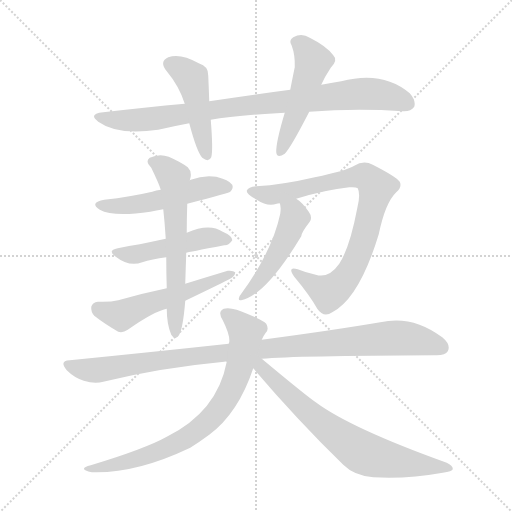
t = 0.00 s
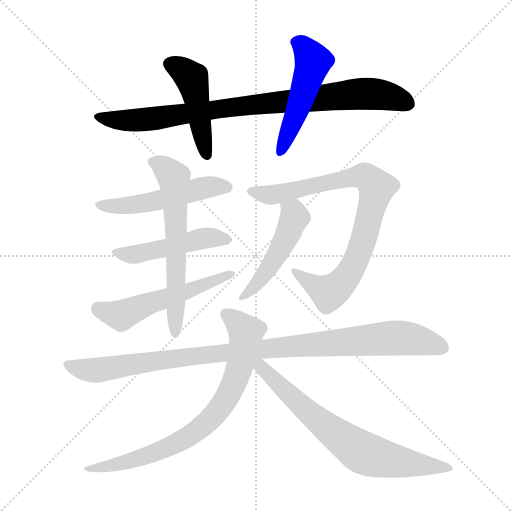
t = 1.92 s
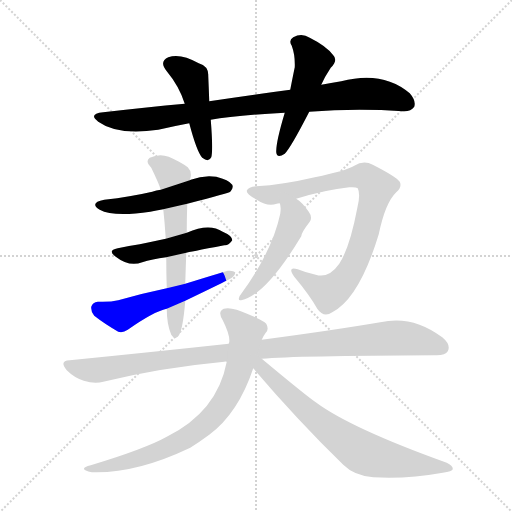
t = 3.84 s
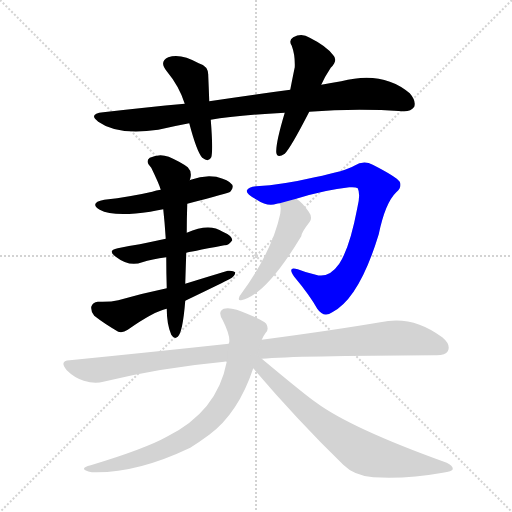
t = 5.75 s
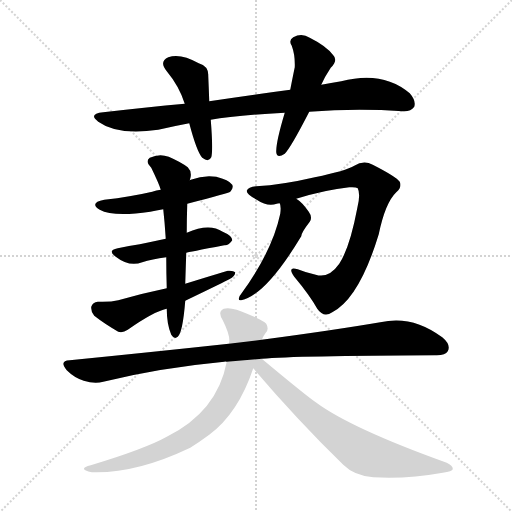
t = 7.67 s
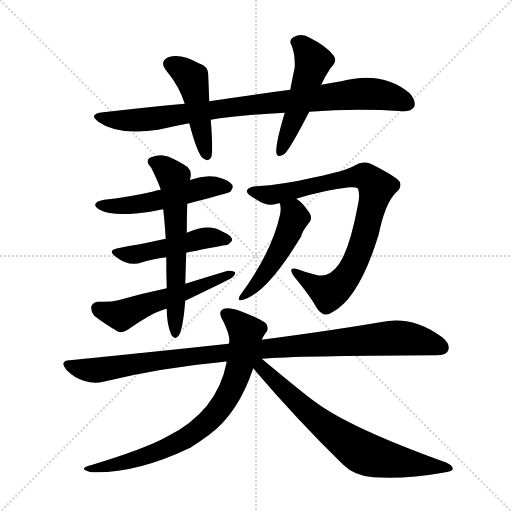
t = 9.59 s

The animated SVG that drew these frames (rendered in a browser with its animation timeline set to each time). Animation: 12 CSS @keyframes rules; one cycle of 9.59 s.

<svg version="1.1" viewBox="0 0 1024 1024" xmlns="http://www.w3.org/2000/svg">
  <g stroke="lightgray" stroke-dasharray="1,1" stroke-width="1" transform="scale(4, 4)">
    <line x1="0" y1="0" x2="256" y2="256"></line>
    <line x1="256" y1="0" x2="0" y2="256"></line>
    <line x1="128" y1="0" x2="128" y2="256"></line>
    <line x1="0" y1="128" x2="256" y2="128"></line>
  </g>
<g transform="scale(1, -1) translate(0, -900)">
   <style type="text/css">
    @keyframes keyframes0 {
      from {
       stroke: blue;
       stroke-dashoffset: 880;
       stroke-width: 128;
       }
       74% {
       animation-timing-function: step-end;
       stroke: blue;
       stroke-dashoffset: 0;
       stroke-width: 128;
       }
       to {
       stroke: black;
       stroke-width: 1024;
       }
       }
       #make-me-a-hanzi-animation-0 {
         animation: keyframes0 0.966146s both;
         animation-delay: 0.000000s;
         animation-timing-function: linear;
       }
    @keyframes keyframes1 {
      from {
       stroke: blue;
       stroke-dashoffset: 463;
       stroke-width: 128;
       }
       60% {
       animation-timing-function: step-end;
       stroke: blue;
       stroke-dashoffset: 0;
       stroke-width: 128;
       }
       to {
       stroke: black;
       stroke-width: 1024;
       }
       }
       #make-me-a-hanzi-animation-1 {
         animation: keyframes1 0.626790s both;
         animation-delay: 0.966146s;
         animation-timing-function: linear;
       }
    @keyframes keyframes2 {
      from {
       stroke: blue;
       stroke-dashoffset: 501;
       stroke-width: 128;
       }
       62% {
       animation-timing-function: step-end;
       stroke: blue;
       stroke-dashoffset: 0;
       stroke-width: 128;
       }
       to {
       stroke: black;
       stroke-width: 1024;
       }
       }
       #make-me-a-hanzi-animation-2 {
         animation: keyframes2 0.657715s both;
         animation-delay: 1.592936s;
         animation-timing-function: linear;
       }
    @keyframes keyframes3 {
      from {
       stroke: blue;
       stroke-dashoffset: 514;
       stroke-width: 128;
       }
       63% {
       animation-timing-function: step-end;
       stroke: blue;
       stroke-dashoffset: 0;
       stroke-width: 128;
       }
       to {
       stroke: black;
       stroke-width: 1024;
       }
       }
       #make-me-a-hanzi-animation-3 {
         animation: keyframes3 0.668294s both;
         animation-delay: 2.250651s;
         animation-timing-function: linear;
       }
    @keyframes keyframes4 {
      from {
       stroke: blue;
       stroke-dashoffset: 483;
       stroke-width: 128;
       }
       61% {
       animation-timing-function: step-end;
       stroke: blue;
       stroke-dashoffset: 0;
       stroke-width: 128;
       }
       to {
       stroke: black;
       stroke-width: 1024;
       }
       }
       #make-me-a-hanzi-animation-4 {
         animation: keyframes4 0.643066s both;
         animation-delay: 2.918945s;
         animation-timing-function: linear;
       }
    @keyframes keyframes5 {
      from {
       stroke: blue;
       stroke-dashoffset: 542;
       stroke-width: 128;
       }
       64% {
       animation-timing-function: step-end;
       stroke: blue;
       stroke-dashoffset: 0;
       stroke-width: 128;
       }
       to {
       stroke: black;
       stroke-width: 1024;
       }
       }
       #make-me-a-hanzi-animation-5 {
         animation: keyframes5 0.691081s both;
         animation-delay: 3.562012s;
         animation-timing-function: linear;
       }
    @keyframes keyframes6 {
      from {
       stroke: blue;
       stroke-dashoffset: 619;
       stroke-width: 128;
       }
       67% {
       animation-timing-function: step-end;
       stroke: blue;
       stroke-dashoffset: 0;
       stroke-width: 128;
       }
       to {
       stroke: black;
       stroke-width: 1024;
       }
       }
       #make-me-a-hanzi-animation-6 {
         animation: keyframes6 0.753743s both;
         animation-delay: 4.253092s;
         animation-timing-function: linear;
       }
    @keyframes keyframes7 {
      from {
       stroke: blue;
       stroke-dashoffset: 839;
       stroke-width: 128;
       }
       73% {
       animation-timing-function: step-end;
       stroke: blue;
       stroke-dashoffset: 0;
       stroke-width: 128;
       }
       to {
       stroke: black;
       stroke-width: 1024;
       }
       }
       #make-me-a-hanzi-animation-7 {
         animation: keyframes7 0.932780s both;
         animation-delay: 5.006836s;
         animation-timing-function: linear;
       }
    @keyframes keyframes8 {
      from {
       stroke: blue;
       stroke-dashoffset: 483;
       stroke-width: 128;
       }
       61% {
       animation-timing-function: step-end;
       stroke: blue;
       stroke-dashoffset: 0;
       stroke-width: 128;
       }
       to {
       stroke: black;
       stroke-width: 1024;
       }
       }
       #make-me-a-hanzi-animation-8 {
         animation: keyframes8 0.643066s both;
         animation-delay: 5.939616s;
         animation-timing-function: linear;
       }
    @keyframes keyframes9 {
      from {
       stroke: blue;
       stroke-dashoffset: 1010;
       stroke-width: 128;
       }
       77% {
       animation-timing-function: step-end;
       stroke: blue;
       stroke-dashoffset: 0;
       stroke-width: 128;
       }
       to {
       stroke: black;
       stroke-width: 1024;
       }
       }
       #make-me-a-hanzi-animation-9 {
         animation: keyframes9 1.071940s both;
         animation-delay: 6.582682s;
         animation-timing-function: linear;
       }
    @keyframes keyframes10 {
      from {
       stroke: blue;
       stroke-dashoffset: 753;
       stroke-width: 128;
       }
       71% {
       animation-timing-function: step-end;
       stroke: blue;
       stroke-dashoffset: 0;
       stroke-width: 128;
       }
       to {
       stroke: black;
       stroke-width: 1024;
       }
       }
       #make-me-a-hanzi-animation-10 {
         animation: keyframes10 0.862793s both;
         animation-delay: 7.654622s;
         animation-timing-function: linear;
       }
    @keyframes keyframes11 {
      from {
       stroke: blue;
       stroke-dashoffset: 709;
       stroke-width: 128;
       }
       70% {
       animation-timing-function: step-end;
       stroke: blue;
       stroke-dashoffset: 0;
       stroke-width: 128;
       }
       to {
       stroke: black;
       stroke-width: 1024;
       }
       }
       #make-me-a-hanzi-animation-11 {
         animation: keyframes11 0.826986s both;
         animation-delay: 8.517415s;
         animation-timing-function: linear;
       }
</style>
<path d="M 618.5 676.5 Q 711.5 683.5 805.5 677.5 Q 821.5 676.5 828.5 686.5 Q 832.5 698.5 819.5 713.5 Q 765.5 759.5 682.5 737.5 Q 661.5 734.5 642.5 730.5 L 580.5 720.5 Q 504.5 710.5 418.5 697.5 L 369.5 692.5 Q 293.5 685.5 206.5 675.5 Q 175.5 672.5 196.5 656.5 Q 235.5 628.5 316.5 640.5 Q 346.5 647.5 378.5 653.5 L 421.5 660.5 Q 469.5 669.5 569.5 674.5 L 618.5 676.5 Z" fill="lightgray"></path> 
<path d="M 418.5 697.5 Q 417.5 725.5 416.5 748.5 Q 417.5 767.5 397.5 773.5 Q 360.5 794.5 336.5 785.5 Q 317.5 776.5 333.5 757.5 Q 358.5 727.5 369.5 692.5 L 378.5 653.5 Q 393.5 596.5 404.5 584.5 Q 417.5 574.5 422.5 585.5 Q 426.5 598.5 421.5 660.5 L 418.5 697.5 Z" fill="lightgray"></path> 
<path d="M 642.5 730.5 Q 649.5 746.5 661.5 764.5 Q 676.5 779.5 666.5 789.5 Q 653.5 807.5 619.5 824.5 Q 603.5 834.5 586.5 825.5 Q 576.5 819.5 583.5 808.5 Q 590.5 789.5 589.5 765.5 Q 585.5 746.5 580.5 720.5 L 569.5 674.5 Q 551.5 614.5 552.5 595.5 Q 553.5 582.5 569.5 592.5 Q 581.5 604.5 618.5 676.5 L 642.5 730.5 Z" fill="lightgray"></path> 
<path d="M 374.5 492.5 Q 458.5 514.5 460.5 516.5 Q 467.5 523.5 464.5 530.5 Q 457.5 540.5 432.5 546.5 Q 407.5 550.5 381.5 540.5 Q 380.5 540.5 379.5 539.5 L 321.5 520.5 Q 312.5 519.5 304.5 516.5 Q 261.5 506.5 208.5 500.5 Q 177.5 494.5 199.5 480.5 Q 226.5 465.5 300.5 476.5 Q 312.5 479.5 326.5 481.5 L 374.5 492.5 Z" fill="lightgray"></path> 
<path d="M 372.5 394.5 Q 375.5 395.5 448.5 409.5 Q 457.5 408.5 464.5 419.5 Q 464.5 428.5 445.5 436.5 Q 418.5 454.5 373.5 434.5 L 331.5 422.5 Q 303.5 416.5 279.5 411.5 Q 258.5 408.5 235.5 403.5 Q 213.5 399.5 231.5 386.5 Q 258.5 365.5 284.5 375.5 Q 303.5 381.5 332.5 385.5 L 372.5 394.5 Z" fill="lightgray"></path> 
<path d="M 370.5 298.5 Q 451.5 337.5 458.5 341.5 Q 470.5 347.5 470.5 355.5 Q 466.5 359.5 455.5 358.5 Q 415.5 346.5 370.5 332.5 L 333.5 323.5 Q 285.5 313.5 236.5 299.5 Q 220.5 295.5 195.5 296.5 Q 185.5 295.5 182.5 286.5 Q 181.5 276.5 188.5 268.5 Q 207.5 253.5 236.5 236.5 Q 245.5 233.5 255.5 240.5 Q 306.5 276.5 333.5 282.5 L 370.5 298.5 Z" fill="lightgray"></path> 
<path d="M 333.5 282.5 Q 333.5 251.5 342.5 230.5 Q 348.5 220.5 355.5 226.5 Q 365.5 235.5 370.5 298.5 L 370.5 332.5 Q 371.5 365.5 372.5 394.5 L 373.5 434.5 Q 373.5 462.5 374.5 492.5 L 379.5 539.5 Q 385.5 555.5 375.5 565.5 Q 362.5 575.5 337.5 586.5 Q 318.5 593.5 299.5 584.5 Q 289.5 577.5 302.5 564.5 Q 318.5 531.5 321.5 520.5 L 326.5 481.5 Q 329.5 454.5 331.5 422.5 L 332.5 385.5 Q 332.5 355.5 333.5 323.5 L 333.5 282.5 Z" fill="lightgray"></path> 
<path d="M 592.5 502.5 Q 650.5 520.5 698.5 525.5 Q 711.5 526.5 715.5 523.5 Q 721.5 511.5 714.5 483.5 Q 699.5 404.5 678.5 372.5 Q 657.5 342.5 631.5 350.5 Q 612.5 354.5 595.5 361.5 Q 573.5 368.5 588.5 346.5 Q 619.5 309.5 634.5 282.5 Q 647.5 263.5 664.5 275.5 Q 718.5 303.5 757.5 431.5 Q 770.5 494.5 792.5 515.5 Q 804.5 525.5 799.5 536.5 Q 792.5 546.5 745.5 570.5 Q 727.5 580.5 708.5 568.5 Q 692.5 558.5 629.5 545.5 Q 565.5 530.5 512.5 527.5 Q 496.5 526.5 493.5 518.5 Q 492.5 511.5 513.5 500.5 Q 535.5 485.5 553.5 492.5 Q 554.5 493.5 559.5 493.5 L 592.5 502.5 Z" fill="lightgray"></path> 
<path d="M 559.5 493.5 Q 562.5 487.5 560.5 472.5 Q 544.5 397.5 482.5 312.5 Q 478.5 308.5 477.5 302.5 Q 477.5 298.5 482.5 299.5 Q 531.5 309.5 602.5 427.5 Q 602.5 434.5 619.5 456.5 Q 625.5 465.5 617.5 476.5 Q 604.5 495.5 592.5 502.5 C 567.5 519.5 552.5 522.5 559.5 493.5 Z" fill="lightgray"></path> 
<path d="M 523.5 182.5 Q 592.5 188.5 869.5 189.5 Q 890.5 188.5 895.5 197.5 Q 902.5 210.5 884.5 225.5 Q 824.5 270.5 760.5 255.5 Q 666.5 239.5 523.5 220.5 L 457.5 212.5 Q 309.5 196.5 139.5 179.5 Q 117.5 178.5 133.5 159.5 Q 148.5 144.5 167.5 138.5 Q 189.5 131.5 206.5 136.5 Q 320.5 164.5 448.5 176.5 Q 449.5 177.5 453.5 176.5 L 523.5 182.5 Z" fill="lightgray"></path> 
<path d="M 523.5 220.5 Q 527.5 229.5 531.5 234.5 Q 538.5 241.5 532.5 252.5 Q 526.5 259.5 496.5 271.5 Q 462.5 287.5 447.5 282.5 Q 434.5 276.5 445.5 259.5 Q 460.5 229.5 458.5 215.5 Q 457.5 214.5 457.5 212.5 L 453.5 176.5 Q 434.5 76.5 333.5 26.5 Q 290.5 2.5 181.5 -30.5 Q 153.5 -37.5 183.5 -44.5 Q 271.5 -47.5 380.5 4.5 Q 399.5 16.5 418.5 30.5 Q 476.5 73.5 506.5 163.5 L 523.5 220.5 Z" fill="lightgray"></path> 
<path d="M 506.5 163.5 Q 591.5 63.5 686.5 -29.5 Q 708.5 -51.5 746.5 -54.5 Q 813.5 -58.5 885.5 -45.5 Q 904.5 -42.5 905.5 -38.5 Q 906.5 -31.5 893.5 -25.5 Q 701.5 43.5 631.5 95.5 Q 613.5 107.5 523.5 182.5 C 500.5 201.5 487.5 186.5 506.5 163.5 Z" fill="lightgray"></path> 
      <clipPath id="make-me-a-hanzi-clip-0">
      <path d="M 618.5 676.5 Q 711.5 683.5 805.5 677.5 Q 821.5 676.5 828.5 686.5 Q 832.5 698.5 819.5 713.5 Q 765.5 759.5 682.5 737.5 Q 661.5 734.5 642.5 730.5 L 580.5 720.5 Q 504.5 710.5 418.5 697.5 L 369.5 692.5 Q 293.5 685.5 206.5 675.5 Q 175.5 672.5 196.5 656.5 Q 235.5 628.5 316.5 640.5 Q 346.5 647.5 378.5 653.5 L 421.5 660.5 Q 469.5 669.5 569.5 674.5 L 618.5 676.5 Z" fill="lightgray"></path>
      </clipPath>
      <path clip-path="url(#make-me-a-hanzi-clip-0)" d="M 199.5 667.5 L 242.5 658.5 L 286.5 659.5 L 444.5 683.5 L 713.5 712.5 L 775.5 708.5 L 816.5 692.5 " fill="none" id="make-me-a-hanzi-animation-0" stroke-dasharray="752 1504" stroke-linecap="round"></path>

      <clipPath id="make-me-a-hanzi-clip-1">
      <path d="M 418.5 697.5 Q 417.5 725.5 416.5 748.5 Q 417.5 767.5 397.5 773.5 Q 360.5 794.5 336.5 785.5 Q 317.5 776.5 333.5 757.5 Q 358.5 727.5 369.5 692.5 L 378.5 653.5 Q 393.5 596.5 404.5 584.5 Q 417.5 574.5 422.5 585.5 Q 426.5 598.5 421.5 660.5 L 418.5 697.5 Z" fill="lightgray"></path>
      </clipPath>
      <path clip-path="url(#make-me-a-hanzi-clip-1)" d="M 341.5 770.5 L 364.5 760.5 L 383.5 741.5 L 413.5 589.5 " fill="none" id="make-me-a-hanzi-animation-1" stroke-dasharray="335 670" stroke-linecap="round"></path>

      <clipPath id="make-me-a-hanzi-clip-2">
      <path d="M 642.5 730.5 Q 649.5 746.5 661.5 764.5 Q 676.5 779.5 666.5 789.5 Q 653.5 807.5 619.5 824.5 Q 603.5 834.5 586.5 825.5 Q 576.5 819.5 583.5 808.5 Q 590.5 789.5 589.5 765.5 Q 585.5 746.5 580.5 720.5 L 569.5 674.5 Q 551.5 614.5 552.5 595.5 Q 553.5 582.5 569.5 592.5 Q 581.5 604.5 618.5 676.5 L 642.5 730.5 Z" fill="lightgray"></path>
      </clipPath>
      <path clip-path="url(#make-me-a-hanzi-clip-2)" d="M 591.5 815.5 L 605.5 807.5 L 626.5 777.5 L 561.5 596.5 " fill="none" id="make-me-a-hanzi-animation-2" stroke-dasharray="373 746" stroke-linecap="round"></path>

      <clipPath id="make-me-a-hanzi-clip-3">
      <path d="M 374.5 492.5 Q 458.5 514.5 460.5 516.5 Q 467.5 523.5 464.5 530.5 Q 457.5 540.5 432.5 546.5 Q 407.5 550.5 381.5 540.5 Q 380.5 540.5 379.5 539.5 L 321.5 520.5 Q 312.5 519.5 304.5 516.5 Q 261.5 506.5 208.5 500.5 Q 177.5 494.5 199.5 480.5 Q 226.5 465.5 300.5 476.5 Q 312.5 479.5 326.5 481.5 L 374.5 492.5 Z" fill="lightgray"></path>
      </clipPath>
      <path clip-path="url(#make-me-a-hanzi-clip-3)" d="M 201.5 491.5 L 269.5 489.5 L 414.5 526.5 L 454.5 525.5 " fill="none" id="make-me-a-hanzi-animation-3" stroke-dasharray="386 772" stroke-linecap="round"></path>

      <clipPath id="make-me-a-hanzi-clip-4">
      <path d="M 372.5 394.5 Q 375.5 395.5 448.5 409.5 Q 457.5 408.5 464.5 419.5 Q 464.5 428.5 445.5 436.5 Q 418.5 454.5 373.5 434.5 L 331.5 422.5 Q 303.5 416.5 279.5 411.5 Q 258.5 408.5 235.5 403.5 Q 213.5 399.5 231.5 386.5 Q 258.5 365.5 284.5 375.5 Q 303.5 381.5 332.5 385.5 L 372.5 394.5 Z" fill="lightgray"></path>
      </clipPath>
      <path clip-path="url(#make-me-a-hanzi-clip-4)" d="M 232.5 395.5 L 265.5 390.5 L 414.5 424.5 L 455.5 420.5 " fill="none" id="make-me-a-hanzi-animation-4" stroke-dasharray="355 710" stroke-linecap="round"></path>

      <clipPath id="make-me-a-hanzi-clip-5">
      <path d="M 370.5 298.5 Q 451.5 337.5 458.5 341.5 Q 470.5 347.5 470.5 355.5 Q 466.5 359.5 455.5 358.5 Q 415.5 346.5 370.5 332.5 L 333.5 323.5 Q 285.5 313.5 236.5 299.5 Q 220.5 295.5 195.5 296.5 Q 185.5 295.5 182.5 286.5 Q 181.5 276.5 188.5 268.5 Q 207.5 253.5 236.5 236.5 Q 245.5 233.5 255.5 240.5 Q 306.5 276.5 333.5 282.5 L 370.5 298.5 Z" fill="lightgray"></path>
      </clipPath>
      <path clip-path="url(#make-me-a-hanzi-clip-5)" d="M 195.5 283.5 L 242.5 268.5 L 303.5 295.5 L 375.5 315.5 L 462.5 354.5 " fill="none" id="make-me-a-hanzi-animation-5" stroke-dasharray="414 828" stroke-linecap="round"></path>

      <clipPath id="make-me-a-hanzi-clip-6">
      <path d="M 333.5 282.5 Q 333.5 251.5 342.5 230.5 Q 348.5 220.5 355.5 226.5 Q 365.5 235.5 370.5 298.5 L 370.5 332.5 Q 371.5 365.5 372.5 394.5 L 373.5 434.5 Q 373.5 462.5 374.5 492.5 L 379.5 539.5 Q 385.5 555.5 375.5 565.5 Q 362.5 575.5 337.5 586.5 Q 318.5 593.5 299.5 584.5 Q 289.5 577.5 302.5 564.5 Q 318.5 531.5 321.5 520.5 L 326.5 481.5 Q 329.5 454.5 331.5 422.5 L 332.5 385.5 Q 332.5 355.5 333.5 323.5 L 333.5 282.5 Z" fill="lightgray"></path>
      </clipPath>
      <path clip-path="url(#make-me-a-hanzi-clip-6)" d="M 307.5 575.5 L 319.5 571.5 L 347.5 545.5 L 353.5 387.5 L 350.5 233.5 " fill="none" id="make-me-a-hanzi-animation-6" stroke-dasharray="491 982" stroke-linecap="round"></path>

      <clipPath id="make-me-a-hanzi-clip-7">
      <path d="M 592.5 502.5 Q 650.5 520.5 698.5 525.5 Q 711.5 526.5 715.5 523.5 Q 721.5 511.5 714.5 483.5 Q 699.5 404.5 678.5 372.5 Q 657.5 342.5 631.5 350.5 Q 612.5 354.5 595.5 361.5 Q 573.5 368.5 588.5 346.5 Q 619.5 309.5 634.5 282.5 Q 647.5 263.5 664.5 275.5 Q 718.5 303.5 757.5 431.5 Q 770.5 494.5 792.5 515.5 Q 804.5 525.5 799.5 536.5 Q 792.5 546.5 745.5 570.5 Q 727.5 580.5 708.5 568.5 Q 692.5 558.5 629.5 545.5 Q 565.5 530.5 512.5 527.5 Q 496.5 526.5 493.5 518.5 Q 492.5 511.5 513.5 500.5 Q 535.5 485.5 553.5 492.5 Q 554.5 493.5 559.5 493.5 L 592.5 502.5 Z" fill="lightgray"></path>
      </clipPath>
      <path clip-path="url(#make-me-a-hanzi-clip-7)" d="M 500.5 517.5 L 553.5 511.5 L 725.5 548.5 L 753.5 525.5 L 724.5 409.5 L 686.5 337.5 L 657.5 314.5 L 589.5 355.5 " fill="none" id="make-me-a-hanzi-animation-7" stroke-dasharray="711 1422" stroke-linecap="round"></path>

      <clipPath id="make-me-a-hanzi-clip-8">
      <path d="M 559.5 493.5 Q 562.5 487.5 560.5 472.5 Q 544.5 397.5 482.5 312.5 Q 478.5 308.5 477.5 302.5 Q 477.5 298.5 482.5 299.5 Q 531.5 309.5 602.5 427.5 Q 602.5 434.5 619.5 456.5 Q 625.5 465.5 617.5 476.5 Q 604.5 495.5 592.5 502.5 C 567.5 519.5 552.5 522.5 559.5 493.5 Z" fill="lightgray"></path>
      </clipPath>
      <path clip-path="url(#make-me-a-hanzi-clip-8)" d="M 566.5 490.5 L 589.5 465.5 L 575.5 429.5 L 535.5 359.5 L 483.5 306.5 " fill="none" id="make-me-a-hanzi-animation-8" stroke-dasharray="355 710" stroke-linecap="round"></path>

      <clipPath id="make-me-a-hanzi-clip-9">
      <path d="M 523.5 182.5 Q 592.5 188.5 869.5 189.5 Q 890.5 188.5 895.5 197.5 Q 902.5 210.5 884.5 225.5 Q 824.5 270.5 760.5 255.5 Q 666.5 239.5 523.5 220.5 L 457.5 212.5 Q 309.5 196.5 139.5 179.5 Q 117.5 178.5 133.5 159.5 Q 148.5 144.5 167.5 138.5 Q 189.5 131.5 206.5 136.5 Q 320.5 164.5 448.5 176.5 Q 449.5 177.5 453.5 176.5 L 523.5 182.5 Z" fill="lightgray"></path>
      </clipPath>
      <path clip-path="url(#make-me-a-hanzi-clip-9)" d="M 136.5 169.5 L 196.5 159.5 L 436.5 193.5 L 774.5 223.5 L 821.5 222.5 L 883.5 204.5 " fill="none" id="make-me-a-hanzi-animation-9" stroke-dasharray="882 1764" stroke-linecap="round"></path>

      <clipPath id="make-me-a-hanzi-clip-10">
      <path d="M 523.5 220.5 Q 527.5 229.5 531.5 234.5 Q 538.5 241.5 532.5 252.5 Q 526.5 259.5 496.5 271.5 Q 462.5 287.5 447.5 282.5 Q 434.5 276.5 445.5 259.5 Q 460.5 229.5 458.5 215.5 Q 457.5 214.5 457.5 212.5 L 453.5 176.5 Q 434.5 76.5 333.5 26.5 Q 290.5 2.5 181.5 -30.5 Q 153.5 -37.5 183.5 -44.5 Q 271.5 -47.5 380.5 4.5 Q 399.5 16.5 418.5 30.5 Q 476.5 73.5 506.5 163.5 L 523.5 220.5 Z" fill="lightgray"></path>
      </clipPath>
      <path clip-path="url(#make-me-a-hanzi-clip-10)" d="M 453.5 270.5 L 491.5 236.5 L 490.5 222.5 L 466.5 130.5 L 429.5 70.5 L 375.5 25.5 L 332.5 3.5 L 273.5 -18.5 L 190.5 -36.5 " fill="none" id="make-me-a-hanzi-animation-10" stroke-dasharray="625 1250" stroke-linecap="round"></path>

      <clipPath id="make-me-a-hanzi-clip-11">
      <path d="M 506.5 163.5 Q 591.5 63.5 686.5 -29.5 Q 708.5 -51.5 746.5 -54.5 Q 813.5 -58.5 885.5 -45.5 Q 904.5 -42.5 905.5 -38.5 Q 906.5 -31.5 893.5 -25.5 Q 701.5 43.5 631.5 95.5 Q 613.5 107.5 523.5 182.5 C 500.5 201.5 487.5 186.5 506.5 163.5 Z" fill="lightgray"></path>
      </clipPath>
      <path clip-path="url(#make-me-a-hanzi-clip-11)" d="M 518.5 174.5 L 610.5 80.5 L 723.5 -4.5 L 783.5 -21.5 L 900.5 -36.5 " fill="none" id="make-me-a-hanzi-animation-11" stroke-dasharray="581 1162" stroke-linecap="round"></path>

</g>
</svg>
